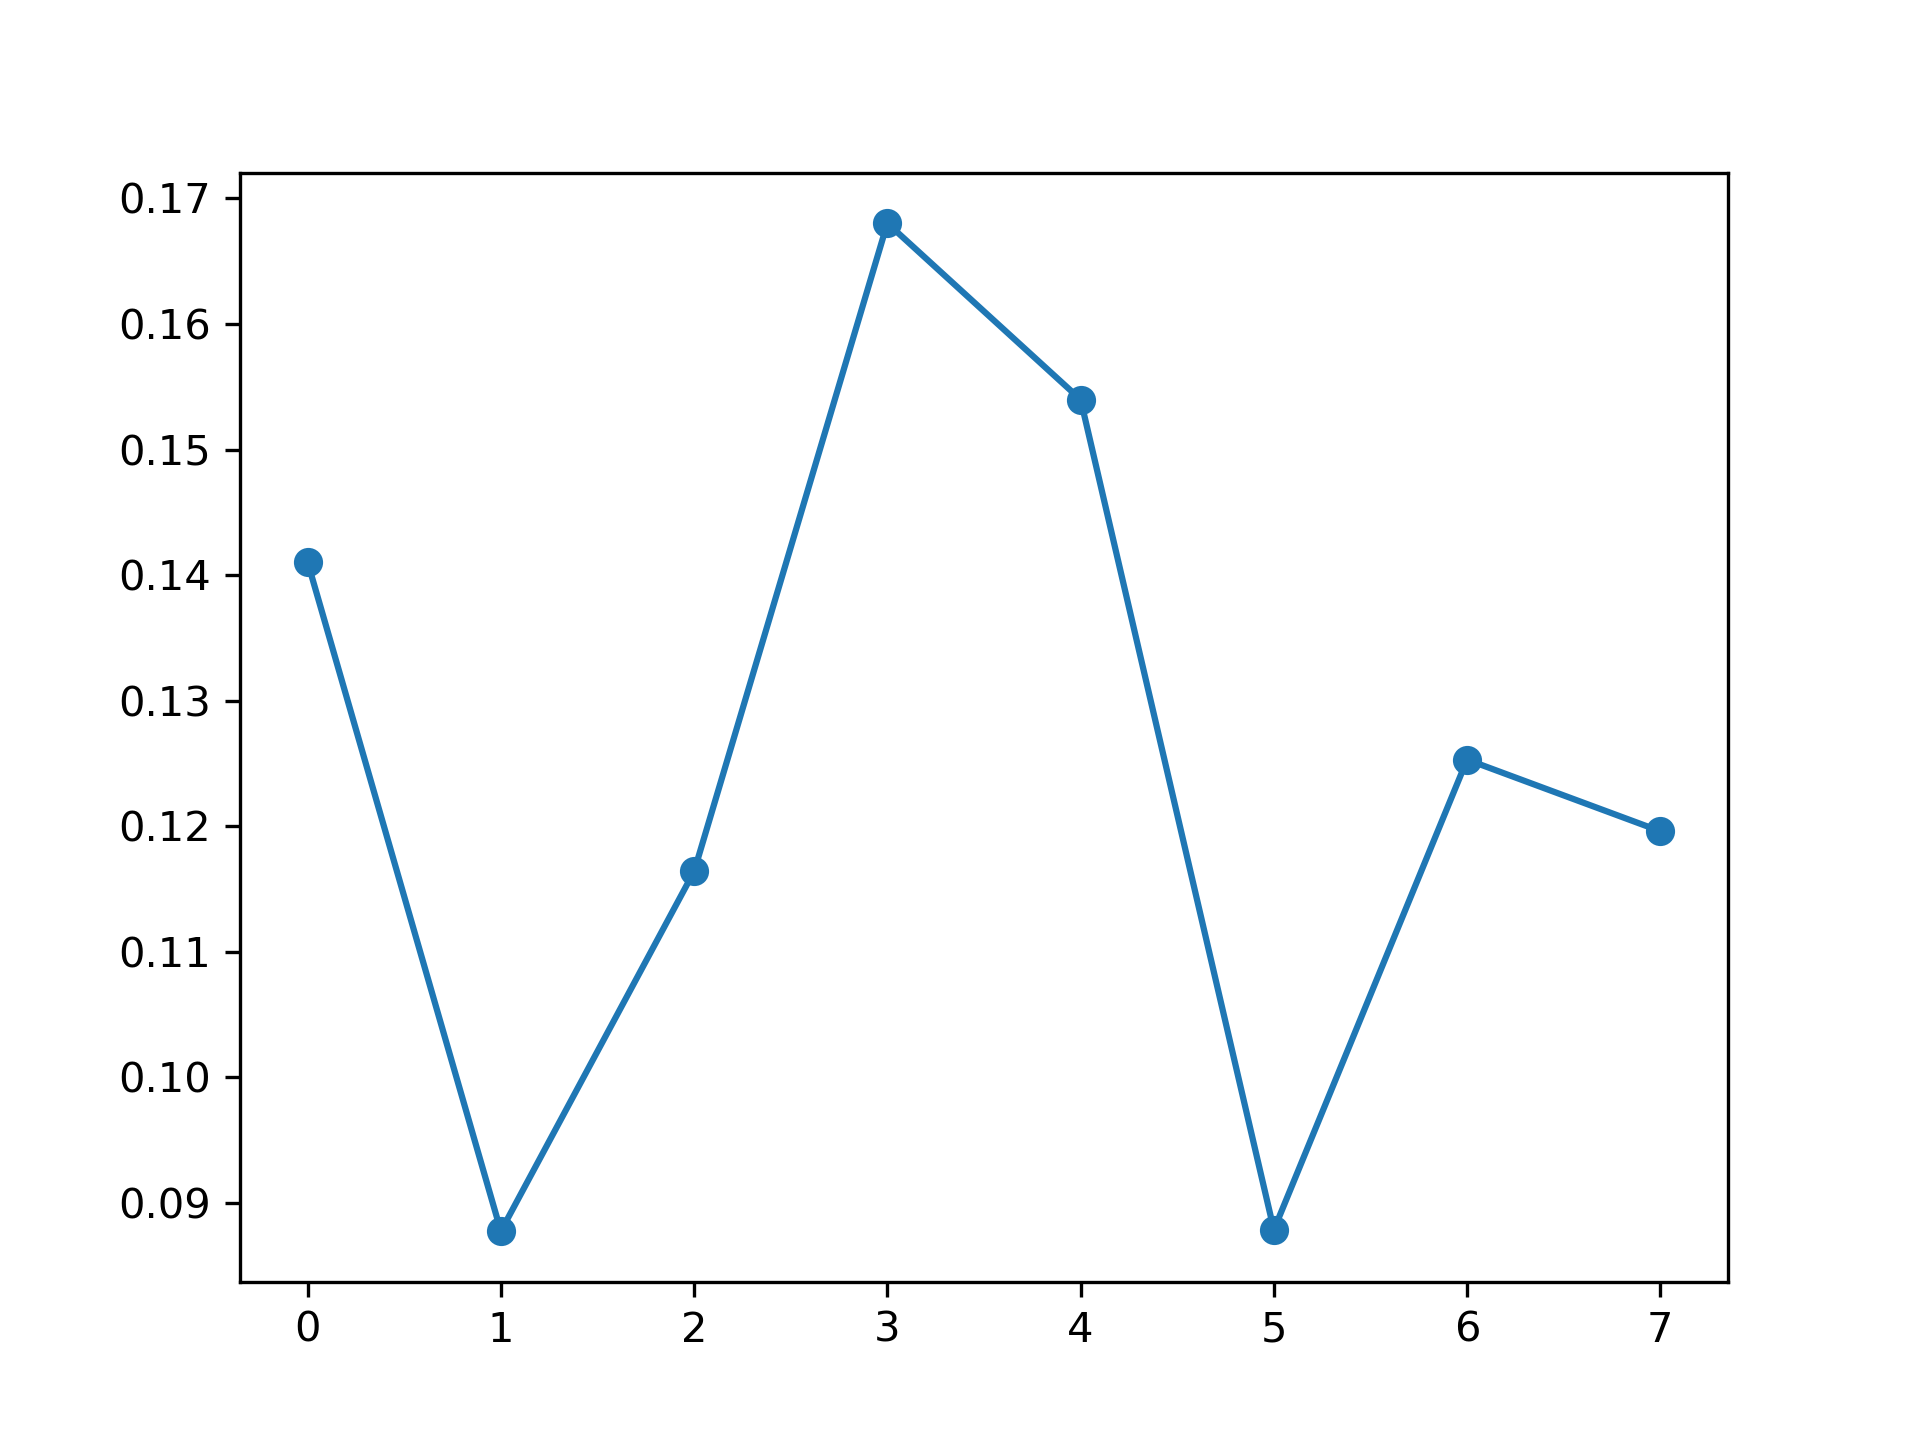

Values plotted in this chart, from the file beside it:
, feature_name, instance_level, global_attention
0, PM_US Post, 0.141, 0.1251
1, DEWP, 0.08776, 0.1251
2, HUMI, 0.1164, 0.1247
3, PRES, 0.168, 0.1254
4, TEMP, 0.154, 0.1251
5, Iws, 0.08787, 0.1249
6, precipitation, 0.1253, 0.125
7, Iprec, 0.1196, 0.1245
